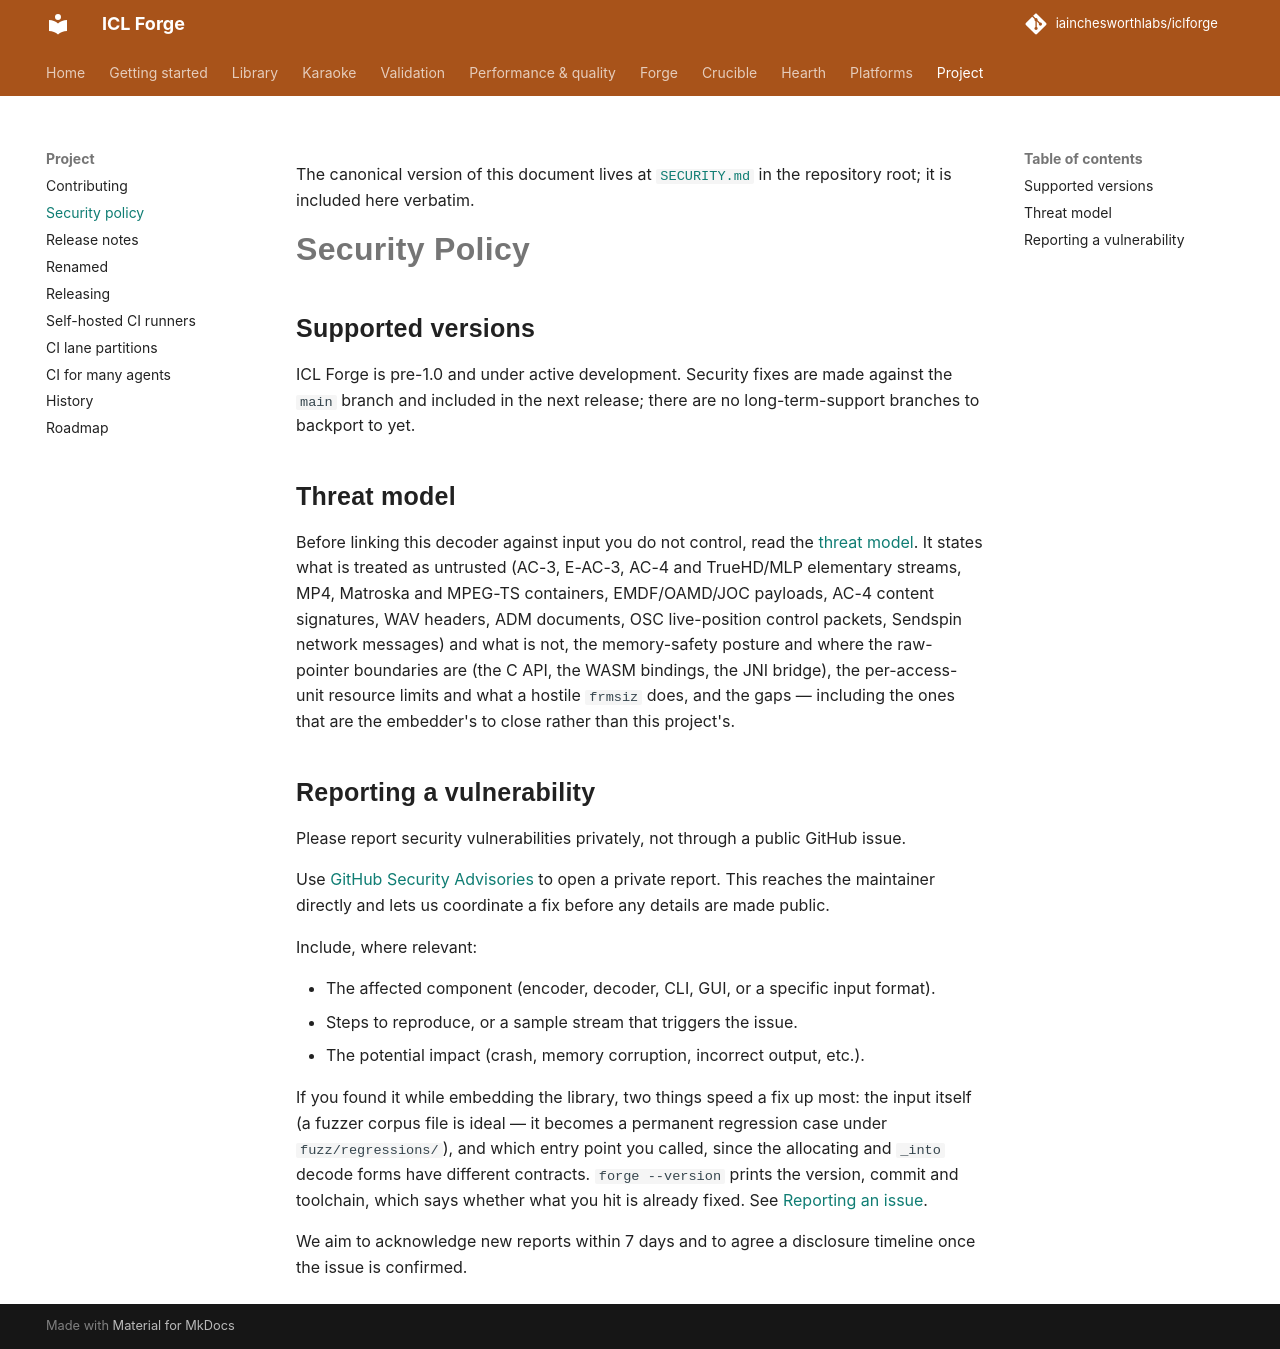

repository: iainchesworthlabs/iclforge · page: security/index.html · generator: mkdocs

# Security Policy

## Supported versions

ICL Forge is pre-1.0 and under active development. Security fixes are made against the
`main` branch and included in the next release; there are no long-term-support branches
to backport to yet.

## Threat model

Before linking this decoder against input you do not control, read the
[threat model](https://iainchesworthlabs.github.io/iclforge/threat-model/). It states what is treated as untrusted (AC-3,
E-AC-3, AC-4 and TrueHD/MLP elementary streams, MP4, Matroska and MPEG-TS containers, EMDF/OAMD/JOC payloads,
AC-4 content signatures, WAV headers, ADM documents, OSC live-position control packets, Sendspin network messages)
and what is not, the memory-safety
posture and where the raw-pointer boundaries are (the C API, the WASM bindings, the JNI bridge),
the per-access-unit resource limits and what a hostile `frmsiz` does, and the gaps — including
the ones that are the embedder's to close rather than this project's.

## Reporting a vulnerability

Please report security vulnerabilities privately, not through a public GitHub issue.

Use [GitHub Security Advisories](https://github.com/iainchesworthlabs/iclforge/security/advisories/new)
to open a private report. This reaches the maintainer directly and lets us coordinate a
fix before any details are made public.

Include, where relevant:

- The affected component (encoder, decoder, CLI, GUI, or a specific input format).
- Steps to reproduce, or a sample stream that triggers the issue.
- The potential impact (crash, memory corruption, incorrect output, etc.).

If you found it while embedding the library, two things speed a fix up most: the input itself
(a fuzzer corpus file is ideal — it becomes a permanent regression case under
`fuzz/regressions/`), and which entry point you called, since the allocating and `_into` decode
forms have different contracts. `forge --version` prints the version, commit and toolchain, which
says whether what you hit is already fixed. See
[Reporting an issue](https://iainchesworthlabs.github.io/iclforge/threat-model/#reporting-an-issue).

We aim to acknowledge new reports within 7 days and to agree a disclosure timeline once
the issue is confirmed.
